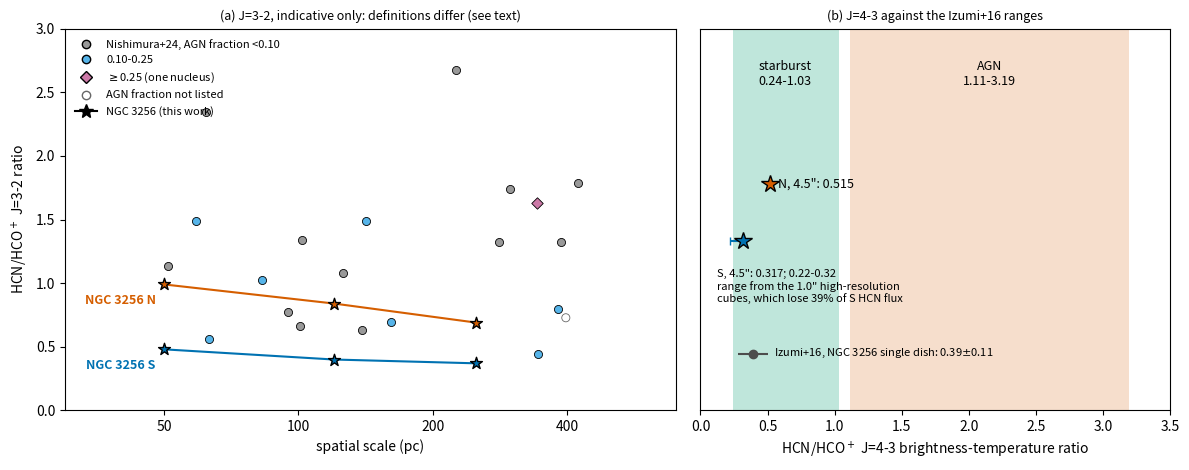

Write Python code to recreate this figure. (Note: this script raises an exception after producing the figure.)
# Fig. 5: literature context. Literature values: Nishimura+2024 Tables 1,2,4; Izumi+2016 Table 1 (transcribed in team script s300_q46_lit_context.py).
import numpy as np, matplotlib; matplotlib.use('Agg')
import matplotlib.pyplot as plt
R=np.array([1.738,.793,2.671,1.323,1.630,1.320,1.789,.445,.691,.629,1.340,1.132,.728,1.490,1.076,1.028,.771,.564,np.nan,1.489,.666,2.344,np.nan])
P=np.array([298,382,225,388,343,281,423,344,161,139,102,51,397,142,126,83,95,63,117,59,101,62,89])
A=np.array([.05,.19,.04,.05,.60,.04,.08,.19,.11,.07,.03,.03,np.nan,.10,.07,.24,.07,.10,.11,.10,.06,.03,.14])
ok=~np.isnan(R)
# ours: ring median within 0.13" radius (aperture diameter = one beam, as in Nishimura) at 0.26"; aperture means at 120, 250 pc
xs=[50,120,250]; ours={'N':[.99,.84,.69],'S':[.48,.40,.37]}
fig,(a,b)=plt.subplots(1,2,figsize=(12,4.8),gridspec_kw=dict(width_ratios=[1.3,1]))
cl={'lo':'#999999','mid':'#56B4E9','hi':'#CC79A7'}
for i in np.where(ok)[0]:
    g=None if np.isnan(A[i]) else ('hi' if A[i]>=.25 else 'mid' if A[i]>=.10 else 'lo')
    a.scatter(P[i],R[i],s=34,marker='D' if g=='hi' else 'o',facecolor=cl.get(g,'none'),edgecolor='k' if g else '0.4',lw=.6)
for k,c in (('N','#D55E00'),('S','#0072B2')):
    a.plot(xs,ours[k],'-',color=c,lw=1.5); a.scatter(xs,ours[k],s=80,marker='*',color=c,edgecolor='k',zorder=5)
    a.annotate(f'NGC 3256 {k}',(xs[0],ours[k][0]),xytext=(-6,-14),textcoords='offset points',color=c,ha='right',fontsize=9,weight='bold')
a.set_xscale('log'); a.set_xlim(30,700); a.set_xticks([50,100,200,400]); a.set_xticklabels(['50','100','200','400']); a.minorticks_off(); a.set_ylim(0,3); a.set_xlabel('spatial scale (pc)'); a.set_ylabel('HCN/HCO$^+$ J=3-2 ratio')
from matplotlib.lines import Line2D
h=[Line2D([],[],marker='o',ls='',mfc=cl['lo'],mec='k',label=r'Nishimura+24, AGN fraction <0.10'),Line2D([],[],marker='o',ls='',mfc=cl['mid'],mec='k',label='0.10-0.25'),
   Line2D([],[],marker='D',ls='',mfc=cl['hi'],mec='k',label=r'$\geq$0.25 (one nucleus)'),Line2D([],[],marker='o',ls='',mfc='none',mec='0.4',label='AGN fraction not listed'),
   Line2D([],[],marker='*',ls='-',color='k',ms=10,label='NGC 3256 (this work)')]
a.legend(handles=h,fontsize=8,loc='upper left',frameon=False)
a.set_title('(a) J=3-2, indicative only: definitions differ (see text)',fontsize=9)
# (b) J=4-3 vs Izumi+16 ranges (hi-res SB 0.24-1.03, AGN 1.11-3.19)
b.axvspan(0.24,1.03,color='#009E73',alpha=.25,lw=0); b.axvspan(1.11,3.19,color='#D55E00',alpha=.2,lw=0)
b.text(.63,4.6,'starburst\n0.24-1.03',ha='center',fontsize=9); b.text(2.15,4.6,'AGN\n1.11-3.19',ha='center',fontsize=9)
b.errorbar([.515],[3.2],fmt='*',ms=13,color='#D55E00',mec='k'); b.text(.58,3.2,'N, 4.5": 0.515',va='center',fontsize=9)
b.errorbar([.317],[2.4],xerr=[[.317-.22],[.0]],fmt='*',ms=13,color='#0072B2',mec='k',capsize=3,ecolor='#0072B2'); b.text(.12,2.0,'S, 4.5": 0.317; 0.22-0.32\nrange from the 1.0" high-resolution\ncubes, which lose 39% of S HCN flux',va='top',fontsize=8)
b.errorbar([.39],[0.8],xerr=[.11],fmt='o',color='0.3'); b.text(.55,0.8,'Izumi+16, NGC 3256 single dish: 0.39$\\pm$0.11',va='center',fontsize=8)
b.set_yticks([]); b.set_ylim(0,5.4); b.set_xlim(0,3.5); b.set_xlabel('HCN/HCO$^+$ J=4-3 brightness-temperature ratio')
b.set_title('(b) J=4-3 against the Izumi+16 ranges',fontsize=9)
fig.tight_layout(); fig.savefig('../figs/fig5_literature.png',dpi=160)
